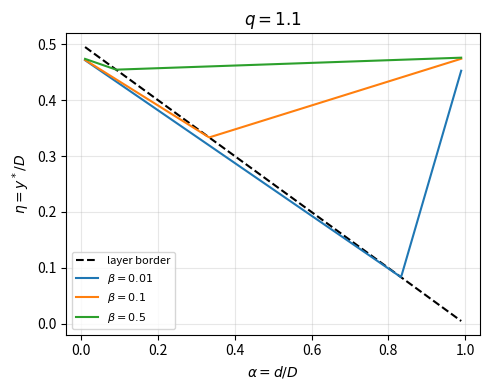
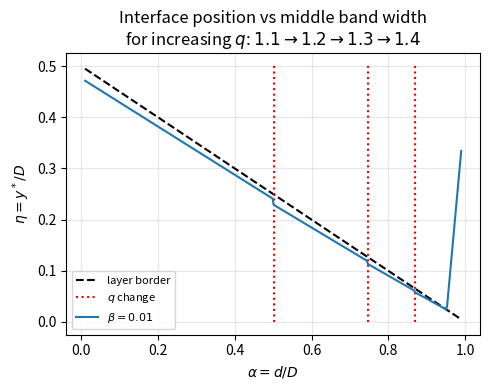

Generate these figures, in order, with matplotlib:
# %%
import numpy as np
import matplotlib.pyplot as plt


# ---------- Analytical functions ----------

def q_high(alpha, beta):
    """
    Threshold flow ratio q_high(alpha, beta) above which
    the interface sits fully in the bottom layer.

    alpha : float or array
        Relative thickness of the middle layer: alpha = d / D.
    beta : float
        Permeability ratio beta = k1 / k0.

    Returns
    -------
    q_high : float or array
    """
    alpha = np.asarray(alpha)
    return ((1 - alpha) + 2 * beta * alpha) / (1 - alpha)


def q_low(alpha, beta):
    """
    Threshold flow ratio q_low(alpha, beta) below which
    the interface sits fully in the top layer.

    alpha : float or array
        Relative thickness of the middle layer: alpha = d / D.
    beta : float
        Permeability ratio beta = k1 / k0.

    Returns
    -------
    q_low : float or array
    """
    alpha = np.asarray(alpha)
    return (1 - alpha) / ((1 - alpha) + 2 * beta * alpha)


def eta_piecewise(alpha, beta, q):
    """
    Compute dimensionless interface position eta = y*/D
    for a given middle-layer fraction alpha, permeability ratio beta
    and flow ratio q = Qt / Qb.

    Uses a 3-region piecewise expression, depending on q relative
    to q_low(alpha, beta) and q_high(alpha, beta):

      - Region A (q >= q_high): interface in bottom layer
      - Region B (q_low <= q <= q_high): interface in middle layer
      - Region C (q <= q_low): interface in top layer

    Parameters
    ----------
    alpha : array-like
        Middle-layer fraction(s) d/D.
    beta : float
        Permeability ratio k1/k0.
    q : float
        Flow ratio Qt/Qb (top/bottom).

    Returns
    -------
    eta : ndarray
        Same shape as alpha.
    """
    alpha = np.asarray(alpha)
    res = np.empty_like(alpha, dtype=float)

    for i, a in enumerate(alpha):
        qh = q_high(a, beta)
        ql = q_low(a, beta)

        if q >= qh:
            # Case A: interface in bottom layer
            res[i] = ((1 - a) + beta * a) / (q + 1)

        elif q <= ql:
            # Case C: interface in top layer
            res[i] = (1 + q * a * (1 - beta)) / (q + 1)

        else:
            # Case B: interface in middle layer
            num = (-a * beta * q
                   + a * beta
                   + a * q
                   - a
                   + beta * q
                   + beta
                   - q
                   + 1)
            den = 2 * beta * (q + 1)
            res[i] = num / den

    return res


def eta_piecewise_q(alpha, beta, q_array):
    """
    Same as eta_piecewise, but with a possibly different q for each alpha.

    Parameters
    ----------
    alpha : array-like
        Middle-layer fractions d/D.
    beta : float
        Permeability ratio k1/k0.
    q_array : array-like
        Flow ratios Qt/Qb, same shape as alpha.

    Returns
    -------
    eta : ndarray
        Interface position for each (alpha, q_i).
    """
    alpha = np.asarray(alpha)
    q_array = np.asarray(q_array)
    res = np.empty_like(alpha, dtype=float)

    for i, a in enumerate(alpha):
        q = q_array[i]
        qh = q_high(a, beta)
        ql = q_low(a, beta)

        if q >= qh:
            # Case A: interface in bottom layer
            res[i] = ((1 - a) + beta * a) / (q + 1)

        elif q <= ql:
            # Case C: interface in top layer
            res[i] = (1 + q * a * (1 - beta)) / (q + 1)

        else:
            # Case B: interface in middle layer
            num = (-a * beta * q
                   + a * beta
                   + a * q
                   - a
                   + beta * q
                   + beta
                   - q
                   + 1)
            den = 2 * beta * (q + 1)
            res[i] = num / den

    return res


# ---------- Parameters and helper arrays ----------

# alpha range: middle-layer thickness fraction d/D
alphas = np.linspace(0.01, 0.99, 400)

# permeability ratios beta = k1/k0
betas = [0.01, 0.1, 0.5]

# injection ratios q = Qt/Qb (single value here)
qs = [1.1]


# ---------- Figure 1: eta vs alpha for fixed q, various betas ----------

fig, axes = plt.subplots(1, len(qs), figsize=(5 * len(qs), 4), sharey=True)

# If only one subplot, make axes iterable
if len(qs) == 1:
    axes = [axes]

for ax, q in zip(axes, qs):
    # dashed line showing middle–top/bottom layer border at eta = (1 - alpha)/2
    ax.plot(alphas, (1 - alphas) / 2, 'k--', label='layer border')

    # curves for different beta
    for beta in betas:
        eta_vals = eta_piecewise(alphas, beta, q)
        ax.plot(alphas, eta_vals, label=fr"$\beta={beta}$")

    ax.set_title(fr"$q = {q}$")
    ax.set_xlabel(r"$\alpha = d/D$")
    ax.grid(True, alpha=0.3)
    ax.legend(fontsize=8)

axes[0].set_ylabel(r"$\eta = y^*/D$")
fig.tight_layout()
plt.show()


# ---------- Figure 2: eta vs alpha for piecewise-constant q(alpha) ----------

# Define a q profile that jumps as alpha increases:
#   alpha ∈ [0, 0.5)       -> q0
#   alpha ∈ [0.5, 0.75)    -> q1
#   alpha ∈ [0.75, 0.875)  -> q2
#   alpha ∈ [0.875, 1]     -> q3
q0, q1, q2, q3 = 1.1, 1.2, 1.3, 1.4
betas_q = [0.01]  # choose a single beta here

# build q(alpha) with segments
n = len(alphas)
q_array = np.empty(n, dtype=float)

# indices for the 4 segments
i0 = int(0.5 * n)
i1 = int(0.75 * n)
i2 = int(0.875 * n)

q_array[:i0]      = q0
q_array[i0:i1]    = q1
q_array[i1:i2]    = q2
q_array[i2:]      = q3

fig, ax = plt.subplots(1, 1, figsize=(5, 4))

# layer border
ax.plot(alphas, (1 - alphas) / 2, 'k--', label='layer border')

# vertical lines marking where q changes
ax.vlines([alphas[i0], alphas[i1], alphas[i2]],
          0, 0.5, colors='r', linestyles='dotted', label=r'$q$ change')

# interface curve for selected beta and piecewise q(alpha)
for beta in betas_q:
    eta_vals = eta_piecewise_q(alphas, beta, q_array)
    ax.plot(alphas, eta_vals, label=fr"$\beta={beta}$")

ax.set_title(
    r"Interface position vs middle band width" "\n"
    r"for increasing $q$: $1.1 \rightarrow 1.2 \rightarrow 1.3 \rightarrow 1.4$"
)
ax.set_xlabel(r"$\alpha = d/D$")
ax.set_ylabel(r"$\eta = y^*/D$")
ax.grid(True, alpha=0.3)
ax.legend(fontsize=8, loc='lower left')

fig.tight_layout()
plt.show()
# %%
